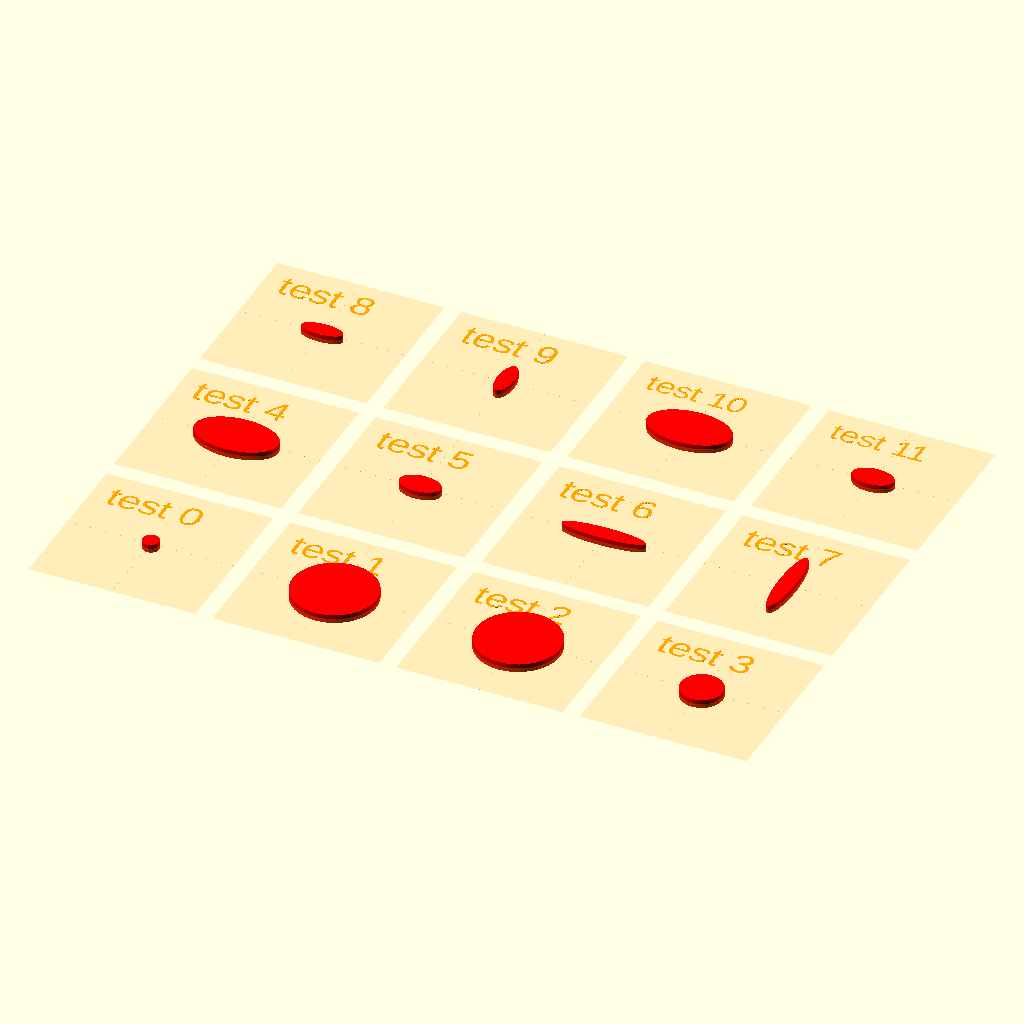
Cell 1 — every parameter at its default value.
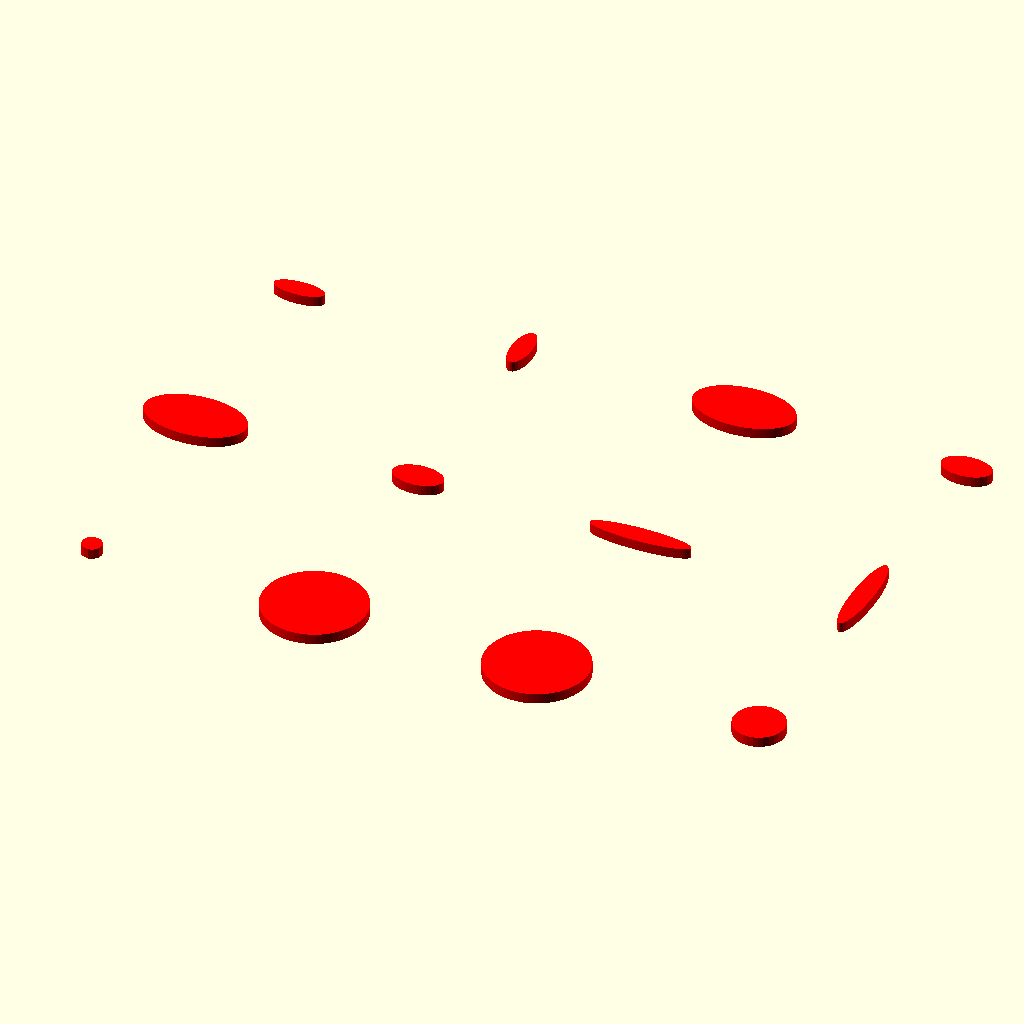
Cell 2: TESTBED_SHOW = false (everything else at default).
The same orthographic view direction (rotation 55°, 0°, 25°; colour scheme Cornfield) for every cell, with the view re-fitted per cell, so scale and position can differ between cells.
OpenSCAD source file test/visual/shape/2D/ellipse/ellipse.scad:
/**
 * @license
 * MIT License
 *
 * Copyright (c) 2022 Jean-Sebastien CONAN
 *
 * Permission is hereby granted, free of charge, to any person obtaining a copy
 * of this software and associated documentation files (the "Software"), to deal
 * in the Software without restriction, including without limitation the rights
 * to use, copy, modify, merge, publish, distribute, sublicense, and/or sell
 * copies of the Software, and to permit persons to whom the Software is
 * furnished to do so, subject to the following conditions:
 *
 * The above copyright notice and this permission notice shall be included in all
 * copies or substantial portions of the Software.
 *
 * THE SOFTWARE IS PROVIDED "AS IS", WITHOUT WARRANTY OF ANY KIND, EXPRESS OR
 * IMPLIED, INCLUDING BUT NOT LIMITED TO THE WARRANTIES OF MERCHANTABILITY,
 * FITNESS FOR A PARTICULAR PURPOSE AND NONINFRINGEMENT. IN NO EVENT SHALL THE
 * AUTHORS OR COPYRIGHT HOLDERS BE LIABLE FOR ANY CLAIM, DAMAGES OR OTHER
 * LIABILITY, WHETHER IN AN ACTION OF CONTRACT, TORT OR OTHERWISE, ARISING FROM,
 * OUT OF OR IN CONNECTION WITH THE SOFTWARE OR THE USE OR OTHER DEALINGS IN THE
 * SOFTWARE.
 */

/**
 * Part of the camelSCAD library.
 *
 * Entry point for visual testing.
 *
 * Test the shape: ellipse()
 *
 * @package test/suite
 * @author jsconan
 */

include <../../../../../full.scad>

RENDER_MODE = "prod";
TESTBED_SELECT = -1;
TESTBED_RANGE = [0, 11];
TESTBED_SHOW = true;

applyMode(RENDER_MODE) {
    visualTestSuite(length=20, width=20, cols=4, margin=2, center=true) {
        /*  0 */ testElement() ellipse();
        /*  1 */ testElement() ellipse(5);

        /*  2 */ testElement() ellipse(r=5);
        /*  3 */ testElement() ellipse(d=5);

        /*  4 */ testElement() ellipse(r=[5, 3]);
        /*  5 */ testElement() ellipse(d=[5, 3]);

        /*  6 */ testElement() ellipse(rx=5);
        /*  7 */ testElement() ellipse(ry=5);

        /*  8 */ testElement() ellipse(dx=5);
        /*  9 */ testElement() ellipse(dy=5);

        /* 10 */ testElement() ellipse(rx=5, ry=3);
        /* 11 */ testElement() ellipse(dx=5, dy=3);
    }
}
Parameter table extracted from the source (name, type, default, range or options):
RENDER_MODE: string, default "prod"
TESTBED_SELECT: number, default -1
TESTBED_RANGE: vector, default [0, 11]
TESTBED_SHOW: bool, default true
